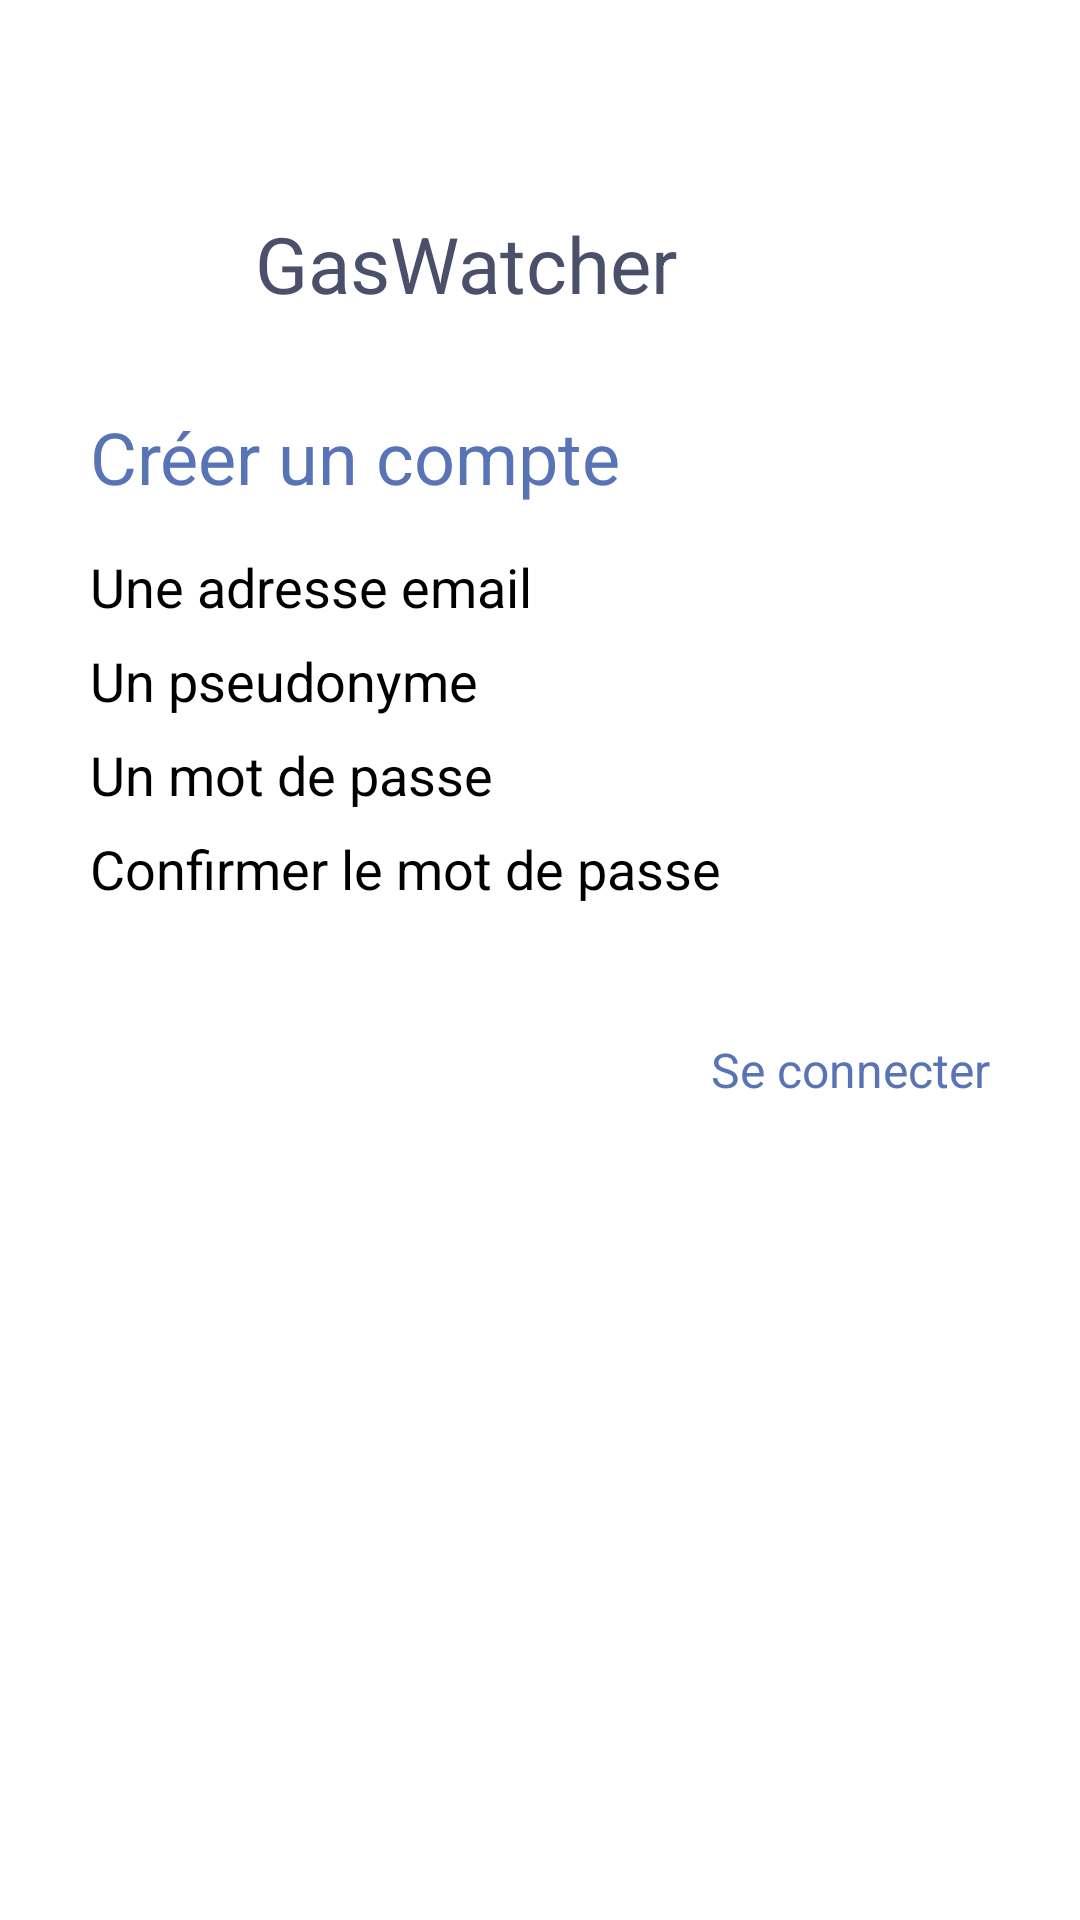

Layout XML and referenced resources for this Android screen:
<!-- AndroidManifest.xml: application theme Theme.GasWatcher -->
<!-- res/layout/fragment_create_account.xml -->
<?xml version="1.0" encoding="utf-8"?>
<FrameLayout xmlns:android="http://schemas.android.com/apk/res/android"
    xmlns:app="http://schemas.android.com/apk/res-auto"
    xmlns:tools="http://schemas.android.com/tools"
    android:layout_width="match_parent"
    android:layout_height="match_parent"
    tools:context=".CreateAccount">

    <LinearLayout
        android:id="@+id/layout_create_account"
        android:layout_width="match_parent"
        android:layout_height="match_parent"
        android:orientation="vertical"
        android:paddingStart="30dp"
        android:paddingTop="60dp"
        android:paddingEnd="30dp">

        <LinearLayout
            android:layout_width="210dp"
            android:layout_height="56dp"
            android:layout_gravity="start|left"
            android:layout_marginBottom="20dp"
            android:orientation="horizontal">

            <ImageView
                android:layout_width="46dp"
                android:layout_height="42dp"
                android:layout_gravity="center_vertical"
                android:layout_weight="1"
                android:maxWidth="30dp"
                app:srcCompat="@drawable/anchor_gaswatcher" />

            <TextView
                android:id="@+id/textView35"
                android:layout_width="160dp"
                android:layout_height="wrap_content"
                android:layout_gravity="right|center_vertical"
                android:gravity="start"
                android:paddingStart="5dp"
                android:text="@string/app_name"
                android:textColor="#4A4F6A"
                android:textSize="26sp" />

        </LinearLayout>

        <TextView
            android:id="@+id/textView"
            android:layout_width="match_parent"
            android:layout_height="wrap_content"
            android:layout_marginBottom="15dp"
            android:text="@string/create_account"
            android:textColor="@color/gw_secondary"
            android:textSize="24sp" />

        <TextView
            android:id="@+id/textView6"
            android:layout_width="match_parent"
            android:layout_height="wrap_content"
            android:text="@string/email"
            android:textSize="18sp" />

        <EditText
            android:id="@+id/et_create_email"
            android:layout_width="match_parent"
            android:layout_height="wrap_content"
            android:ems="10"
            android:inputType="textEmailAddress" />

        <TextView
            android:id="@+id/textView2"
            android:layout_width="match_parent"
            android:layout_height="wrap_content"
            android:text="@string/create_login"
            android:textSize="18sp" />

        <EditText
            android:id="@+id/et_create_username"
            android:layout_width="match_parent"
            android:layout_height="wrap_content"
            android:ems="10"
            android:inputType="textPersonName" />

        <TextView
            android:id="@+id/textView3"
            android:layout_width="match_parent"
            android:layout_height="wrap_content"
            android:text="@string/create_password"
            android:textSize="18sp" />

        <EditText
            android:id="@+id/et_create_password"
            android:layout_width="match_parent"
            android:layout_height="wrap_content"
            android:ems="10"
            android:inputType="textPassword" />

        <TextView
            android:id="@+id/textView4"
            android:layout_width="match_parent"
            android:layout_height="wrap_content"
            android:text="@string/confirm_password"
            android:textSize="18sp" />

        <EditText
            android:id="@+id/et_confirm_password"
            android:layout_width="match_parent"
            android:layout_height="wrap_content"
            android:ems="10"
            android:inputType="textPassword" />

        <Button
            android:id="@+id/btn_create_account"
            android:layout_width="match_parent"
            android:layout_height="wrap_content"
            android:layout_marginTop="20dp"
            android:text="@string/create_my_account"
            android:textColor="#FFFFFF" />

        <Button
            android:id="@+id/load_connection"
            android:layout_width="match_parent"
            android:layout_height="wrap_content"
            android:layout_marginTop="10dp"
            android:background="@color/gw_zero"
            android:gravity="center_vertical|end"
            android:text="@string/back_to_connection"
            android:textColor="@color/gw_secondary"
            android:textSize="16dp" />
    </LinearLayout>
</FrameLayout>
<!-- resources referenced by this layout -->
<resources>
  <color name="gw_secondary">#5874B6</color>
  <color name="gw_zero">#00FFFFFF</color>
  <string name="app_name">GasWatcher</string>
  <string name="back_to_connection">Se connecter</string>
  <string name="confirm_password">Confirmer le mot de passe</string>
  <string name="create_account">Créer un compte</string>
  <string name="create_login">Un pseudonyme</string>
  <string name="create_my_account">Créer</string>
  <string name="create_password">Un mot de passe</string>
  <string name="email">Une adresse email</string>
  <style name="Theme.GasWatcher" parent="Theme.MaterialComponents.DayNight.DarkActionBar">
          
          <item name="colorPrimary">@color/gw_default</item>
          <item name="colorPrimaryVariant">@color/gw_secondary</item>
          <item name="colorOnPrimary">@color/gw_icon</item>
          
          <item name="colorSecondary">@color/gw_zero</item>
          <item name="colorSecondaryVariant">@color/gw_zeroVariant</item>
          <item name="colorOnSecondary">@color/gw_zeroText</item>
          
          <item name="android:statusBarColor" tools:targetApi="l">?attr/colorPrimaryVariant</item>
          
      </style>
  <color name="gw_default">#3C455A</color>
  <color name="gw_icon">#FF5A00</color>
  <color name="gw_zeroVariant">#00FFFFFF</color>
  <color name="gw_zeroText">#5874B6</color>
</resources>
